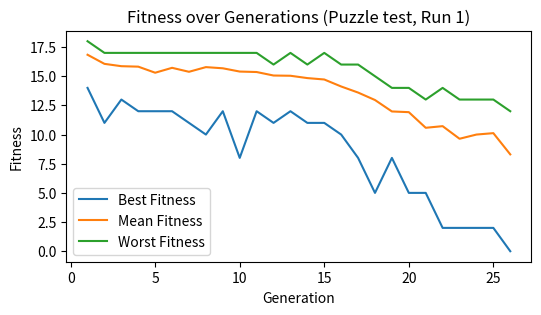
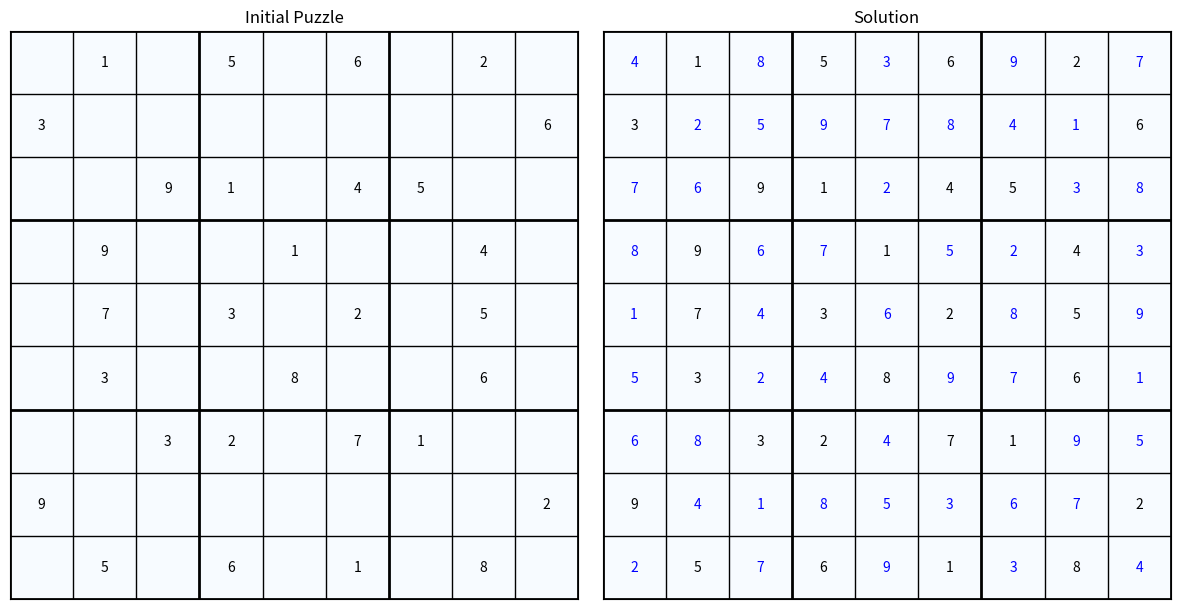

Python code for these plots, in order: (Note: this script raises an exception after producing the figures.)
from matplotlib import pyplot as plt
import numpy as np
import random
import os 
import pandas as pd
from collections import deque


class LSGA:
    def __init__(self, sudoku_puzzle, experiment_id, puzzle_id, run_id,output_folder, pop_size=150, elite_size=50, max_generations=10000, pc1=0.2, pc2=0.1, pm1=0.3, pm2=0.05, tournament_size=2):
        # initialize class attributes
        self.sudoku_puzzle = np.array(sudoku_puzzle)  # input sudoku puzzle
        self.experiment_id = experiment_id  # experiment identifier
        self.puzzle_id = puzzle_id  # puzzle identifier
        self.run_id = run_id  # run identifier
        self.history = {'best': [], 'worst': [], 'mean': []}  # to store fitness history
        self.pop_size = pop_size  # population size
        self.elite_size = elite_size  # elite population size
        self.max_generations = max_generations  # maximum number of generations
        self.pc1 = pc1  # individual crossover rate
        self.pc2 = pc2  # row crossover rate
        self.pm1 = pm1  # swap mutation rate
        self.pm2 = pm2  # reinitialization mutation rate
        self.tournament_size = tournament_size  # tournament size for selection
        self.population = []  # main population
        self.elite_population = deque(maxlen=elite_size)  # elite population using deque with maxlen
        self.initialize_population()  # initialize the population

        self.output_folder = output_folder  # output folder for results

        # create output folder if it doesn't exist
        if not os.path.exists(self.output_folder):
            os.makedirs(self.output_folder)

    def create_associated_matrix(self, sudoku_puzzle):
        # create a matrix indicating given numbers in the puzzle
        return np.where(sudoku_puzzle != 0, 1, 0)

    def initialize_population(self):
        # initialize the population with individuals
        print("Initializing population...")
        for _ in range(self.pop_size):
            individual = self.init_individual(self.sudoku_puzzle)  # initialize individual 
            associated_matrix = self.create_associated_matrix(self.sudoku_puzzle)  # create associated matrix
            self.population.append((individual, associated_matrix))  # append to population
        print("Population initialized.")

    def init_individual(self, sudoku_puzzle):
        # create a new individual by filling the puzzle randomly
        individual = sudoku_puzzle.copy()  # copy the original puzzle
        for i in range(9):
            self.init_row(individual, i)  # initialize each row
        return individual

    def init_row(self, individual, row_index):
        # initialize a row of the individual by filling missing numbers
        row = individual[row_index]
        missing_numbers = list(set(range(1, 10)) - set(row))  # find missing numbers
        random.shuffle(missing_numbers)  # shuffle missing numbers
        for j in range(9):
            if row[j] == 0:
                row[j] = missing_numbers.pop()  # fill missing numbers randomly

    def fitness(self, chromosome):
        # calculate the fitness of an individual
        individual, _ = chromosome 

        # calculate fitness based on the number of unique numbers in each column and sub-block
        ci = sum(len(set(individual[:, i])) != 9 for i in range(9)) 
        sj = sum(len(set(individual[i:i+3, j:j+3].flatten())) != 9 for i in range(0, 9, 3) for j in range(0, 9, 3))
        return (ci + sj)  # lower fitness is better

    def selection(self):
        # select the best individual from a random sample of the population using tournament selection
        selected = random.sample(self.population, self.tournament_size)
        return min(selected, key=self.fitness)

    def crossover(self, population):
        # perform crossover operation to generate new population
        new_population = []
        for individual in population:
            if random.random() < self.pc1:
                parent1 = individual
                parent2 = random.choice(population)
                child1, child2 = parent1[0].copy(), parent2[0].copy()  # create copies for children
                associated_matrix = parent1[1]
                for i in range(9):
                    if random.random() < self.pc2:
                        # Swap rows i between child1 and child2
                        for j in range(9):
                            if associated_matrix[i][j] == 0:  # Only swap if it's not a given number
                                child1[i][j], child2[i][j] = child2[i][j], child1[i][j]

                new_population.append((child1, associated_matrix))
                new_population.append((child2, associated_matrix))
            else:
                new_population.append(individual)
        return new_population

    def mutation(self, chromosome):
        # perform mutation operations on the individual
        individual, associated_matrix = chromosome
        for i in range(9):
            # Swap mutation
            if random.random() < self.pm1:
                non_given_indices = [j for j in range(9) if associated_matrix[i, j] == 0]
                if len(non_given_indices) >= 2:
                    idx1, idx2 = random.sample(non_given_indices, 2)
                    individual[i][idx1], individual[i][idx2] = individual[i][idx2], individual[i][idx1]

            # Reinitialize mutation
            if random.random() < self.pm2:
                row = individual[i]
                non_given_indices = [j for j in range(9) if associated_matrix[i, j] == 0]
                values = [row[j] for j in non_given_indices]
                random.shuffle(values)  # shuffle values
                for j, value in zip(non_given_indices, values):
                    row[j] = value

        return individual, associated_matrix

    def column_local_search(self, chromosome):
        # perform column-based local search to remove duplicates in columns
        individual, associated_matrix = chromosome
        repeat_marks = self.mark_repeats(individual)  # mark repeated numbers in columns
        C = self.get_illegal_columns(repeat_marks)  # get illegal columns

        illegal_columns = list(C)  # convert set to list
        for i in range(len(illegal_columns)):
            for j in range(i + 1, len(illegal_columns)):
                col1, col2 = illegal_columns[i], illegal_columns[j]
                for row in range(9):
                    # check if both columns have repeated numbers in the same row
                    if repeat_marks[row][col1] == 1 and repeat_marks[row][col2] == 1:
                        # ensure the positions are not given numbers
                        if associated_matrix[row][col1] == 0 and associated_matrix[row][col2] == 0:
                            # swap the values in the row
                            individual[row][col1], individual[row][col2] = individual[row][col2], individual[row][col1]
        return individual, associated_matrix

    def sub_block_local_search(self, chromosome):
        # perform sub-block-based local search to remove duplicates in sub-blocks
        individual, associated_matrix = chromosome
        repeat_marks = self.mark_sub_block_repeats(individual)  # mark repeated numbers in sub-blocks
        S = self.get_illegal_sub_blocks(repeat_marks)  # get illegal sub-blocks

        illegal_sub_blocks = list(S)  # convert set to list
        for i in range(len(illegal_sub_blocks)):
            for j in range(i + 1, len(illegal_sub_blocks)):
                sub_block1, sub_block2 = illegal_sub_blocks[i], illegal_sub_blocks[j]
                for row in range(3):
                    row1 = sub_block1[0] * 3 + row  # calculate row index in sub-block 1
                    row2 = sub_block2[0] * 3 + row  # calculate row index in sub-block 2
                    for col in range(3):
                        col1 = sub_block1[1] * 3 + col  # calculate column index in sub-block 1
                        col2 = sub_block2[1] * 3 + col  # calculate column index in sub-block 2
                        # check if both sub-blocks have repeated numbers in the same row and column
                        if repeat_marks[row1][col1] == 1 and repeat_marks[row2][col2] == 1 and row1 == row2:
                            # ensure the positions are not given numbers
                            if associated_matrix[row1][col1] == 0 and associated_matrix[row2][col2] == 0:
                                # swap the values in the same row
                                individual[row1][col1], individual[row2][col2] = individual[row2][col2], individual[row1][col1]
        return individual, associated_matrix

    def mark_repeats(self, individual):
        # mark the repeated numbers in each column
        repeat_marks = np.zeros((9, 9))  # initialize repeat marks matrix with zeros
        for i in range(9):
            col_counts = {}  # dictionary to count occurrences in each column
            for j in range(9):
                num = individual[j][i]
                if num in col_counts:
                    col_counts[num] += 1
                else:
                    col_counts[num] = 1
            for j in range(9):
                if col_counts[individual[j][i]] > 1:  # mark repeated numbers
                    repeat_marks[j][i] = 1
        return repeat_marks

    def mark_sub_block_repeats(self, individual):
        # mark the repeated numbers in each sub-block
        repeat_marks = np.zeros((9, 9))  # initialize repeat marks matrix with zeros
        for i in range(0, 9, 3):
            for j in range(0, 9, 3):
                sub_block_counts = {}  # dictionary to count occurrences in each sub-block
                for k in range(3):
                    for l in range(3):
                        num = individual[i+k][j+l]
                        if num in sub_block_counts:
                            sub_block_counts[num] += 1
                        else:
                            sub_block_counts[num] = 1
                for k in range(3):
                    for l in range(3):
                        if sub_block_counts[individual[i+k][j+l]] > 1:  # mark repeated numbers
                            repeat_marks[i+k][j+l] = 1
        return repeat_marks

    def get_illegal_columns(self, repeat_marks):
        # get columns that contain duplicates
        illegal_columns = set()  # initialize set for illegal columns
        for j in range(9):
            if sum(repeat_marks[:, j]) > 0:  # check if there are any repeated numbers in the column
                illegal_columns.add(j)
        return illegal_columns

    def get_illegal_sub_blocks(self, repeat_marks):
        # get sub-blocks that contain duplicates
        illegal_sub_blocks = set()  # initialize set for illegal sub-blocks
        for i in range(0, 9, 3):
            for j in range(0, 9, 3):
                if np.sum(repeat_marks[i:i+3, j:j+3]) > 0:  # check if there are any repeated numbers in the sub-block
                    illegal_sub_blocks.add((i // 3, j // 3))
        return illegal_sub_blocks

    def elite_population_learning(self, new_population):
        # perform elite population learning to maintain diversity and avoid local optima
        worst_individual = sorted(new_population, key=self.fitness)[-1]  # find the worst individual

        # calculate Maxfx
        max_fitness = self.fitness(worst_individual)

        # calculate Pb
        if self.elite_population:
            random_elite = random.choice(self.elite_population)
            fitness_random = self.fitness(random_elite)
            Pb = (max_fitness - fitness_random) / max_fitness if max_fitness != 0 else 0
        else:
            Pb = 0

        # decide whether to replace the worst individual with a random elite or reinitialize
        if random.random() < Pb and self.elite_population:
            new_population[-1] = random.choice(self.elite_population)
        else:
            new_individual = self.init_individual(self.sudoku_puzzle)
            associated_matrix = self.create_associated_matrix(self.sudoku_puzzle)
            new_population[-1] = (new_individual, associated_matrix)
        
        # update the population to maintain pop_size limit
        self.population = sorted(new_population, key=self.fitness)[:self.pop_size]

    def run(self):
        # main function to run the LSGA
        print("Starting LSGA...")
        generation = 1
        best_individual = min(self.population, key=self.fitness)
        best_fitness = self.fitness(best_individual)
        total_generations_to_find_solution = 0

        # run the algorithm for max_generations or until an optimal solution is found
        while generation <= self.max_generations and best_fitness > 0: 
            new_population = [self.selection() for _ in range(self.pop_size)]
            new_population = self.crossover(new_population)
            new_population = [self.mutation(ind) for ind in new_population]
            new_population = [self.column_local_search(ind) for ind in new_population]
            new_population = [self.sub_block_local_search(ind) for ind in new_population]

            self.elite_population_learning(new_population)  # perform elite population learning

            best_individual = min(self.population, key=self.fitness)
            best_fitness = self.fitness(best_individual)

            self.elite_population.append(best_individual)  # add best individual to elite population
            if len(self.elite_population) > self.elite_size:
                self.elite_population.popleft()  # maintain elite population size
            
            # print generation and best fitness
            print(f"Generation {generation}: Best fitness = {best_fitness}")

            # store fitness values in history
            generation_best = best_fitness
            generation_worst = max(self.fitness(ind) for ind in self.population)
            generation_mean = np.mean([self.fitness(ind) for ind in self.population])
            self.history['best'].append(generation_best)
            self.history['worst'].append(generation_worst)
            self.history['mean'].append(generation_mean)

            total_generations_to_find_solution = generation

            generation += 1

            # if generation % 10 == 0:
            #     self.plot_fitness_history()

            if best_fitness == 0:
                break

        print(f"Best solution found with fitness = {best_fitness}")
        self.plot_fitness_history()
        self.plot_sudoku_solution(best_individual[0])
        
        # store history in a DataFrame
        history_df = pd.DataFrame(self.history)

        # save history to Excel file
        output_file = os.path.join(self.output_folder, f'fitness_history_{self.puzzle_id}_{self.run_id}.xlsx')
        history_df.to_excel(output_file, index=False)
 
        return best_individual[0], best_fitness, total_generations_to_find_solution
    
    def plot_fitness_history(self):
        # plot fitness history over generations
        generations = range(1,len(self.history['best'])+1)
        plt.figure(figsize=(6, 3))
        plt.plot(generations, self.history['best'], label='Best Fitness')
        plt.plot(generations, self.history['mean'], label='Mean Fitness')
        plt.plot(generations, self.history['worst'], label='Worst Fitness')
        plt.xlabel('Generation')
        plt.ylabel('Fitness')
        plt.title(f'Fitness over Generations (Puzzle {self.puzzle_id}, Run {self.run_id})')
        plt.legend()

        plt.savefig(os.path.join(self.output_folder, f'fitness_history_{self.puzzle_id}_{self.run_id}.png'))
        plt.show() 

    def plot_sudoku(self, puzzle, solution=None):
        # plot the initial puzzle and the solution
        fig, axes = plt.subplots(1, 2 if solution is not None else 1, figsize=(12, 6))
        if solution is not None:
            puzzles = [puzzle, solution]
            titles = ['Initial Puzzle', 'Solution']
        else:
            puzzles = [puzzle]
            titles = ['Puzzle']

        for ax, puzzle, title in zip(axes, puzzles, titles):
            ax.matshow(np.zeros((9, 9)), cmap='Blues', vmin=0, vmax=1)
            for i in range(9):
                for j in range(9):
                    num = puzzle[i, j]
                    if num != 0:
                        color = 'black' if self.sudoku_puzzle[i, j] != 0 else 'blue'
                        ax.text(j, i, str(num), va='center', ha='center', color=color)
            ax.set_xticks([])
            ax.set_yticks([])
            ax.set_title(title)
            for i in range(10):
                ax.axhline(i - 0.5, color='black', linewidth=2 if i % 3 == 0 else 1)
                ax.axvline(i - 0.5, color='black', linewidth=2 if i % 3 == 0 else 1)

        plt.tight_layout()
        plt.savefig(os.path.join(self.output_folder, f'sudoku_solution_{self.puzzle_id}_{self.run_id}.png'))
        plt.show()

    def plot_sudoku_solution(self, solution):
        # plot the solution to the sudoku puzzle
        self.plot_sudoku(self.sudoku_puzzle, solution)


# Sample Sudoku puzzle Medium level (No.27)
sudoku_puzzle = [
    [0, 1, 0, 5, 0, 6, 0, 2, 0],
    [3, 0, 0, 0, 0, 0, 0, 0, 6],
    [0, 0, 9, 1, 0, 4, 5, 0, 0],
    [0, 9, 0, 0, 1, 0, 0, 4, 0],
    [0, 7, 0, 3, 0, 2, 0, 5, 0],
    [0, 3, 0, 0, 8, 0, 0, 6, 0],
    [0, 0, 3, 2, 0, 7, 1, 0, 0],
    [9, 0, 0, 0, 0, 0, 0, 0, 2],
    [0, 5, 0, 6, 0, 1, 0, 8, 0]
  ]

output_folder="./additional_studies_output/parameter_changing/"

#  experiment
def run_experiment(parameter, values):
    results = []

    for value in values: 
        total_generations_in_all_runs = 0
        total_best_fitness = 0
        max_run = 10  # number of runs for each parameter value

        for run_id in range(1, max_run + 1):
            print('run: ', run_id)
            # Set the default parameters
            params = {
                "pop_size": 200,
                "elite_size": 50,
                "max_generations": 500,
                "pc1": 0.8,
                "pc2": 0.75,
                "pm1": 0.3,
                "pm2": 0.055,
                "tournament_size": 2
            }
            params[parameter] = value

            # initialize LSGA with the current parameter
            lsga = LSGA(sudoku_puzzle=sudoku_puzzle, experiment_id=parameter, puzzle_id="test", run_id=run_id,
                        output_folder=output_folder+"/"+parameter+"/value_"+str(value), **params)

            # run the LSGA algorithm
            _, best_fitness, total_generations_to_find_solution = lsga.run()
 
            total_generations_in_all_runs += total_generations_to_find_solution
            total_best_fitness += best_fitness

        avg_generations = total_generations_in_all_runs / max_run
        avg_best_fitness = total_best_fitness / max_run
        results.append({'Parameter Value': value, 'Avg_Gen': avg_generations, 'Avg_Best_Fitness': avg_best_fitness})

    return results

# save results to Excel and plot them
def save_and_plot_results(parameter, results):
    df = pd.DataFrame(results)
    output_dir = output_folder
    os.makedirs(output_dir, exist_ok=True)
    output_file = os.path.join(output_dir, f'results_{parameter}.xlsx')
    df.to_excel(output_file, index=False)

    # Plot results
    plt.figure(figsize=(10, 6))
    plt.plot(df['Parameter Value'], df['Avg_Gen'], label='Avg Generations')
    plt.plot(df['Parameter Value'], df['Avg_Best_Fitness'], label='Avg Best Fitness')
    plt.xlabel(parameter)
    plt.ylabel('Value')
    plt.title(f'Effect of {parameter} on LSGA Performance')
    plt.legend()
    plt.grid(True)
    plt.savefig(os.path.join(output_dir, f'plot_{parameter}.png'))
    plt.show()

# Define parameter ranges
parameter_ranges = {
    "pop_size": [50, 100, 150, 200, 250],
    "elite_size": [10, 20, 30, 40, 50], 
    "pc1": [0.2, 0.4, 0.5, 0.7, 0.9],
    "pc2": [0.2, 0.4, 0.5, 0.7, 0.9],
    "pm1": [0.1, 0.2, 0.3, 0.4, 0.5],
    "pm2": [0.01, 0.03, 0.05, 0.07, 0.1],
    "tournament_size": [2, 4, 6, 8, 10]
}

# Run experiments for all parameters
for parameter, values in parameter_ranges.items():
    print(f"Running experiment for parameter: {parameter}")
    results = run_experiment(parameter, values)
    save_and_plot_results(parameter, results)


